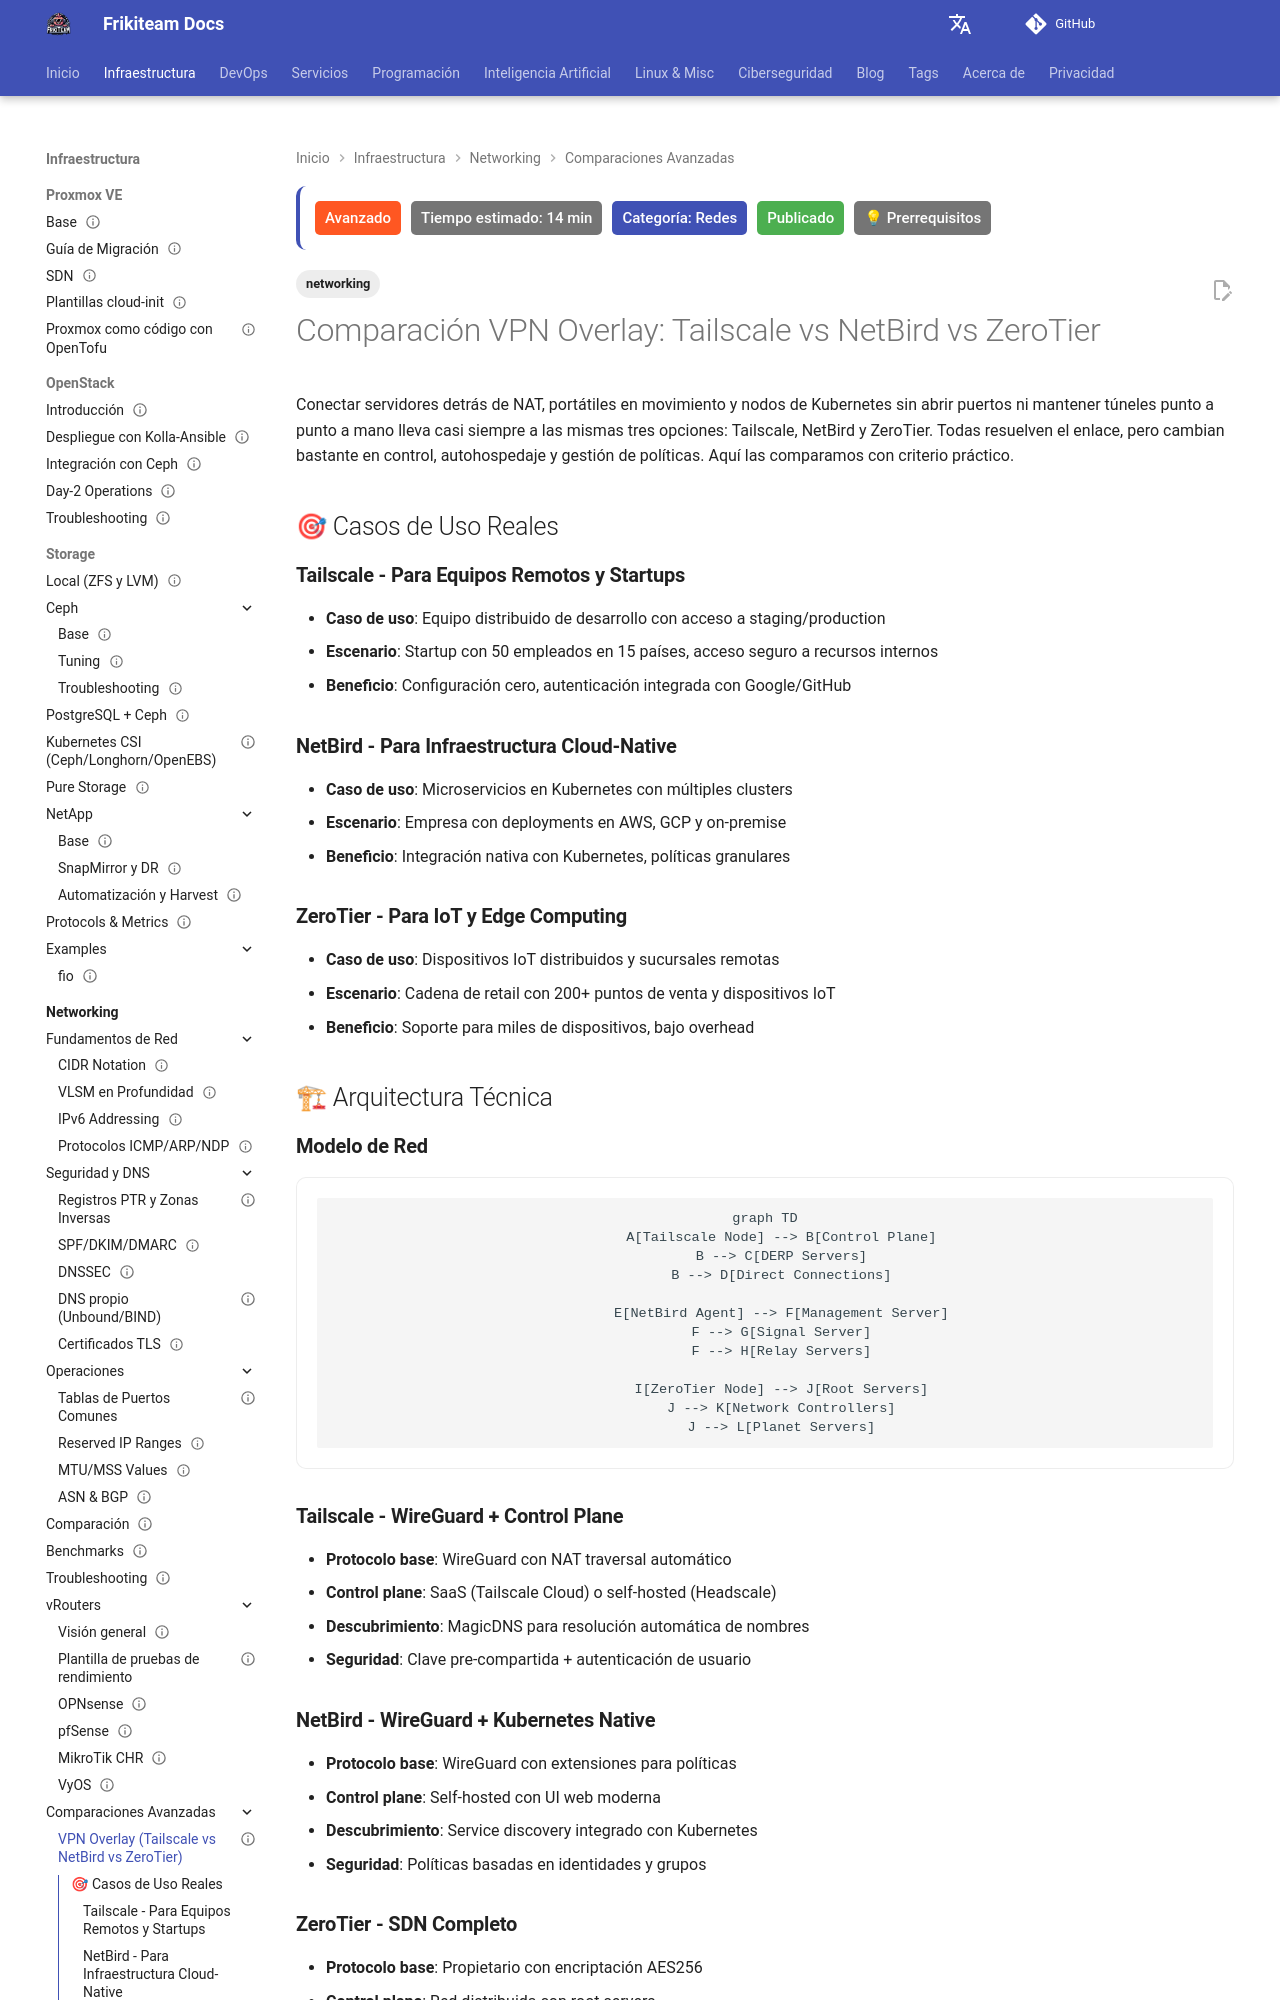

repository: rasty94/Frikiteam-docs · page: doc/networking/vpn_overlay_comparison/index.html · generator: mkdocs

---
title: "Comparación VPN Overlay: Tailscale vs NetBird vs ZeroTier"
description: "Comparativa práctica entre Tailscale, NetBird y ZeroTier: arquitectura, autohospedaje, políticas de acceso y cuándo elegir cada red mesh."
tags: ['networking']
updated: 2026-10-11
difficulty: advanced
estimated_time: 14 min
category: Redes
status: published
last_reviewed: 2026-10-11
prerequisites:
  - "Conocimientos básicos de DevOps"
  - "Fundamentos de redes"
reviewers: ["@rasty94"]
contributors: ["@rasty94"]
---

# Comparación VPN Overlay: Tailscale vs NetBird vs ZeroTier

Conectar servidores detrás de NAT, portátiles en movimiento y nodos de Kubernetes sin abrir puertos ni mantener túneles punto a punto a mano lleva casi siempre a las mismas tres opciones: Tailscale, NetBird y ZeroTier. Todas resuelven el enlace, pero cambian bastante en control, autohospedaje y gestión de políticas. Aquí las comparamos con criterio práctico.

## 🎯 Casos de Uso Reales

### **Tailscale - Para Equipos Remotos y Startups**
- **Caso de uso**: Equipo distribuido de desarrollo con acceso a staging/production
- **Escenario**: Startup con 50 empleados en 15 países, acceso seguro a recursos internos
- **Beneficio**: Configuración cero, autenticación integrada con Google/GitHub

### **NetBird - Para Infraestructura Cloud-Native**
- **Caso de uso**: Microservicios en Kubernetes con múltiples clusters
- **Escenario**: Empresa con deployments en AWS, GCP y on-premise
- **Beneficio**: Integración nativa con Kubernetes, políticas granulares

### **ZeroTier - Para IoT y Edge Computing**
- **Caso de uso**: Dispositivos IoT distribuidos y sucursales remotas
- **Escenario**: Cadena de retail con 200+ puntos de venta y dispositivos IoT
- **Beneficio**: Soporte para miles de dispositivos, bajo overhead

## 🏗 Arquitectura Técnica

### **Modelo de Red**

```mermaid
graph TD
    A[Tailscale Node] --> B[Control Plane]
    B --> C[DERP Servers]
    B --> D[Direct Connections]

    E[NetBird Agent] --> F[Management Server]
    F --> G[Signal Server]
    F --> H[Relay Servers]

    I[ZeroTier Node] --> J[Root Servers]
    J --> K[Network Controllers]
    J --> L[Planet Servers]
```
